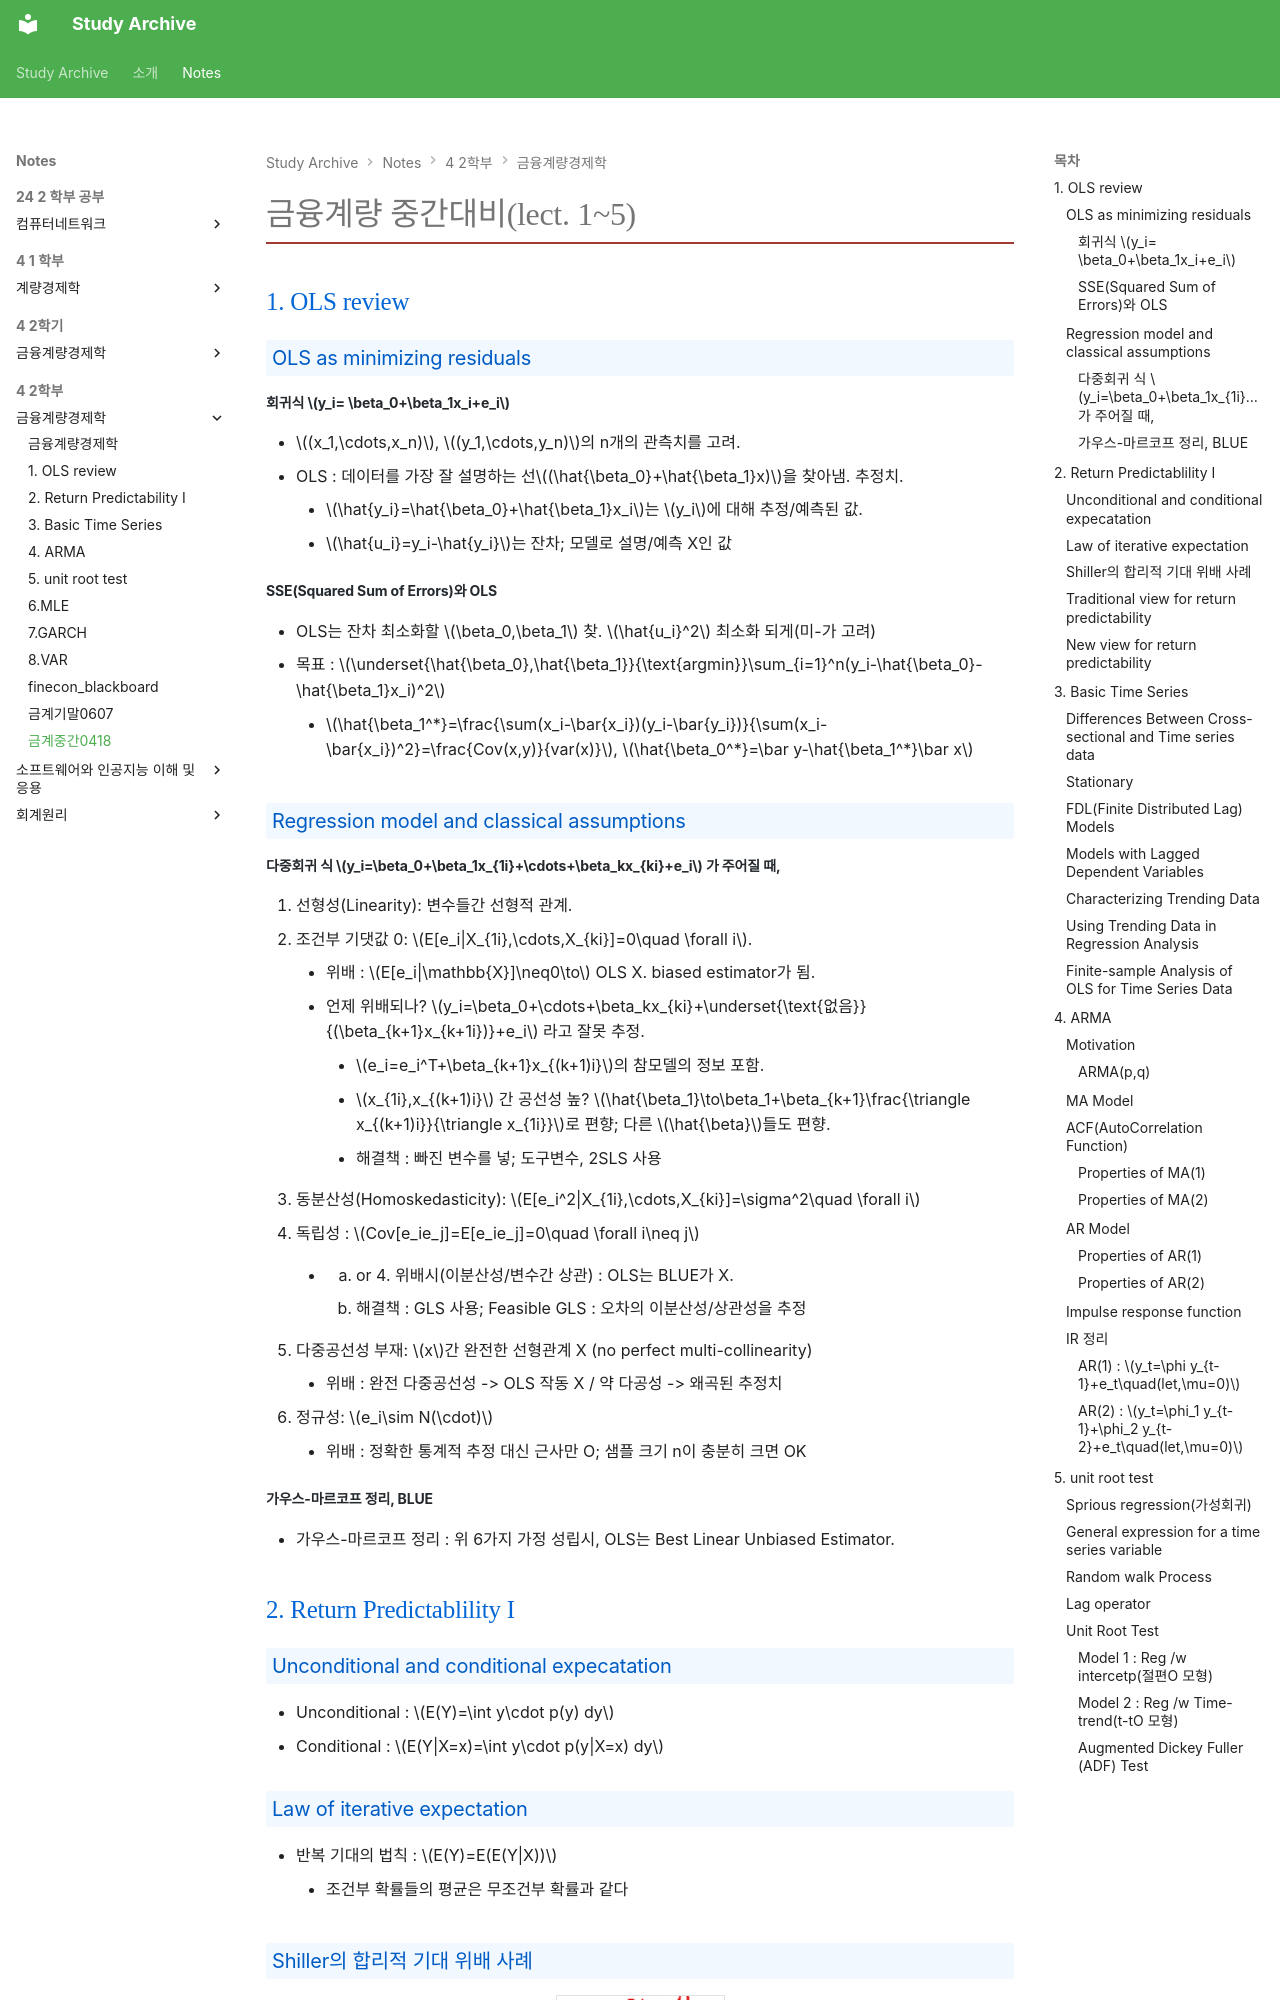

repository: Saturn294571/study-archive · page: notes/4-2학부/금융계량경제학/금계중간0418/index.html · generator: mkdocs

---
title: "금계중간0418"
semester: "4학년 · 2학기"
course: "금융계량경제학"
section: "중간"
path_segments: ["중간"]
source_path: "4-2학기/금융계량경제학/1_요약 및 정리/중간/금계중간0418.md"
generated: true
math: true
---

<style>
/* Custom 2-Column Layout based on User Requirements */
section {
  width: 210mm;
  height: 297mm;
  font-size: 13px;
  padding: 15mm;
  box-sizing: border-box;
  background-color: white;
  color: #24292e;

  column-count: 2;
  column-gap: 10mm;
  column-rule: 1px solid #e1e4e8;

  font-family: -apple-system, BlinkMacSystemFont, "Segoe UI", Helvetica, Arial, sans-serif;
  line-height: 1.4;
  display: block;
}

h1 {
  column-span: all;
}

h1 {
  font-size: 22px;
  border-bottom: 2px solid #24292e;
  padding-bottom: 8px;
  margin-top: 0;
  margin-bottom: 10px;
}

h2 {
  font-size: 18px;
  border-bottom: 1px #eaecef;
  padding-bottom: 5px;
  color: #0366d6;
  margin-top: 0;
  margin-bottom: 10px;
}

h3 {
  font-size: 15px;
  font-weight: 600;
  margin-top: 15px;
  margin-bottom: 5px;
  color: #005cc5;
  background-color: #f1f8ff;
  padding: 3px 6px;
  border-radius: 3px;
  break-after: avoid;
}

h4, h5, h6 {
  font-size: 14px;
  margin-top: 10px;
  margin-bottom: 5px;
  font-weight: 600;
  color: #24292e;
}

ul, ol {
  padding-left: 20px;
  margin-top: 0;
  margin-bottom: 8px;
}

li {
  margin-bottom: 2px;
}

p {
  margin-top: 0;
  margin-bottom: 8px;
}

code {
  font-family: "SFMono-Regular", Consolas, "Liberation Mono", Menlo, Courier, monospace;
  background-color: rgba(27,31,35,0.05);
  padding: 2px 4px;
  border-radius: 3px;
  font-size: 85%;
}

img {
  max-width: 100%;
  height: auto;
  display: block;
  margin: 8px auto;
  border: 1px solid #dee2e6;
}

strong {
  font-weight: 600;
  color: #d73a49;
  /* Highlight key terms slightly */
}

em,
i {
  color: #0366d6;
  /* Make italicized text visually distinct */
}

/* Hint highlighting */
strong:contains("hint") {
  color: #22863a;
}
</style>


# 금융계량 중간대비(lect. 1~5)
## 1. OLS review
### OLS as minimizing residuals
#### 회귀식 $y_i= \beta_0+\beta_1x_i+e_i$
- $(x_1,\cdots,x_n)$, $(y_1,\cdots,y_n)$의 n개의 관측치를 고려.
- OLS : 데이터를 가장 잘 설명하는 선$(\hat{\beta_0}+\hat{\beta_1}x)$을 찾아냄. 추정치.
	- $\hat{y_i}=\hat{\beta_0}+\hat{\beta_1}x_i$는 $y_i$에 대해 추정/예측된 값.
	- $\hat{u_i}=y_i-\hat{y_i}$는 잔차; 모델로 설명/예측 X인 값
#### SSE(Squared Sum of Errors)와 OLS
- OLS는 잔차 최소화할 $\beta_0,\beta_1$ 찾. $\hat{u_i}^2$ 최소화 되게(미-가 고려)
- 목표 : $\underset{\hat{\beta_0},\hat{\beta_1}}{\text{argmin}}\sum_{i=1}^n(y_i-\hat{\beta_0}-\hat{\beta_1}x_i)^2$
	- $\hat{\beta_1^*}=\frac{\sum(x_i-\bar{x_i})(y_i-\bar{y_i})}{\sum(x_i-\bar{x_i})^2}=\frac{Cov(x,y)}{var(x)}$, $\hat{\beta_0^*}=\bar y-\hat{\beta_1^*}\bar x$
### Regression model and classical assumptions
